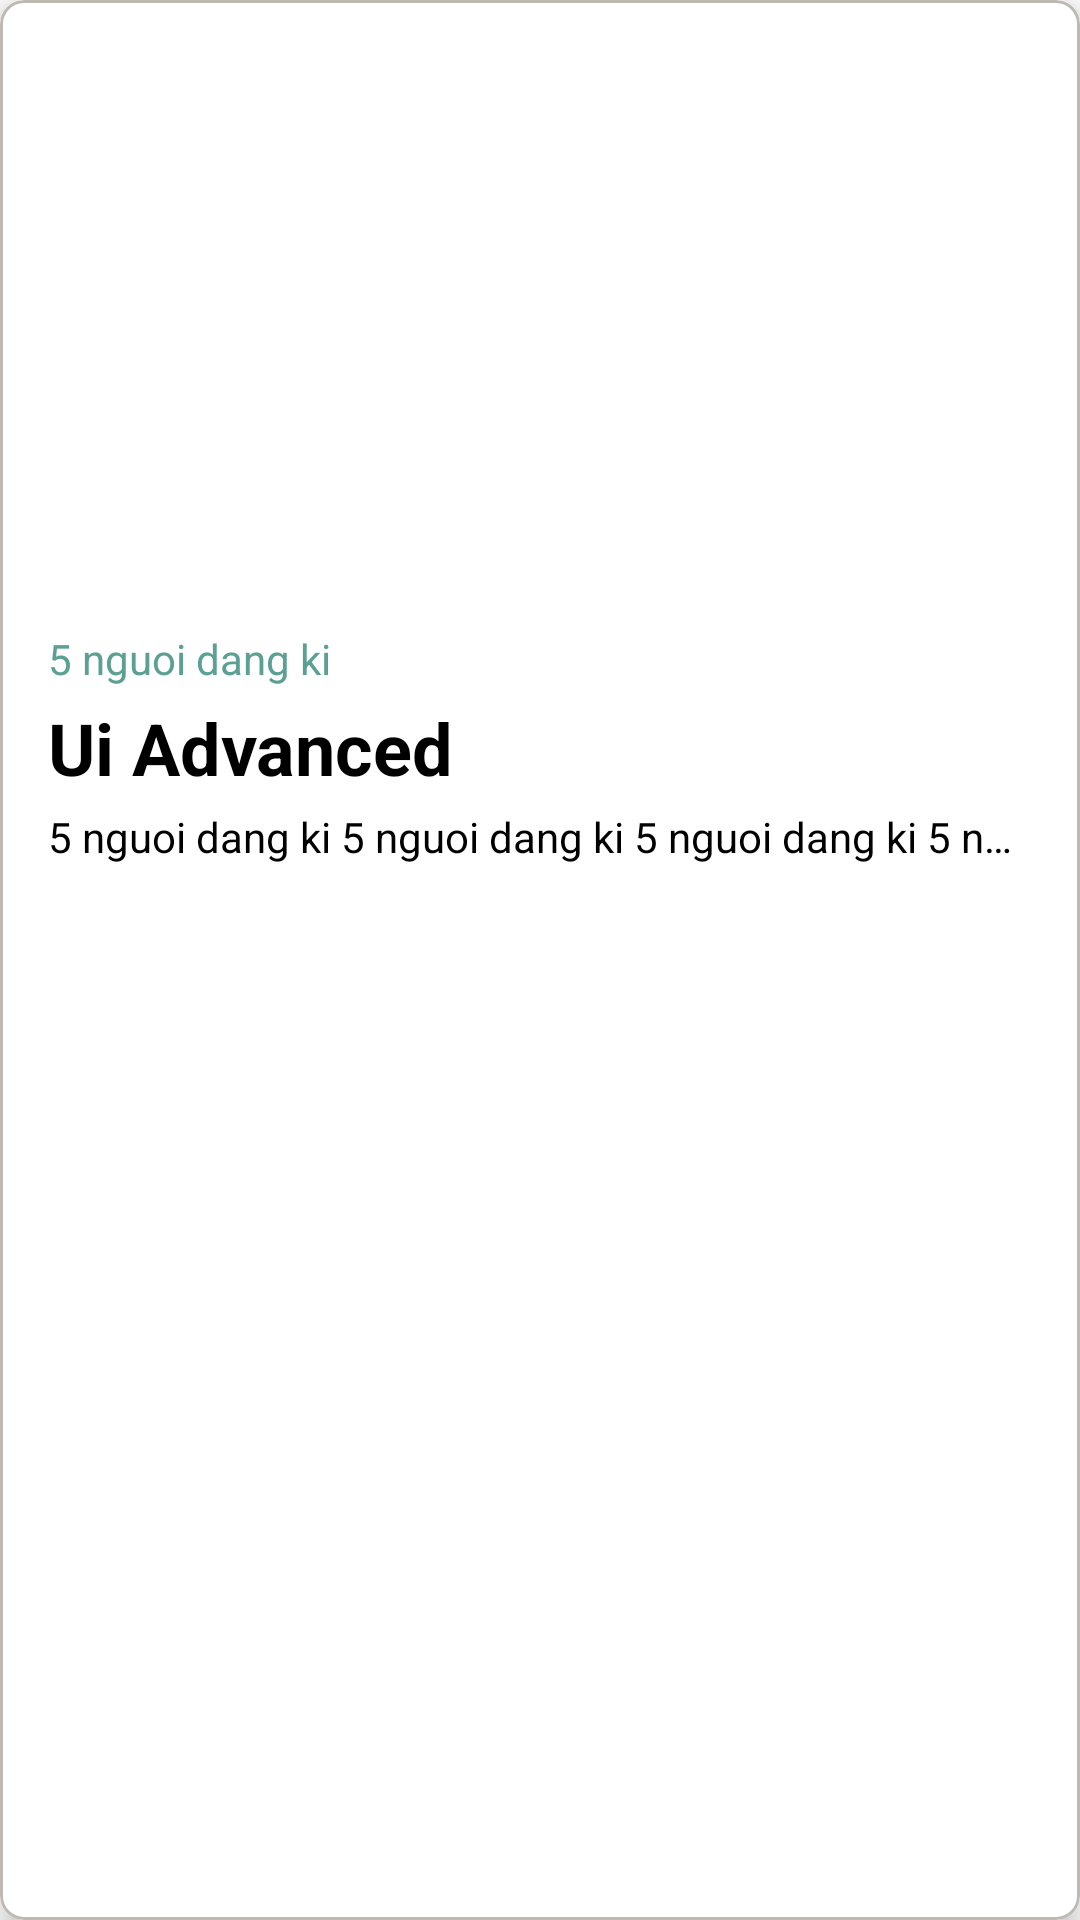

The Android layout XML behind this screen, and the referenced resources:
<!-- AndroidManifest.xml: application theme Theme.CourseMobile -->
<!-- res/layout/results_layout.xml -->
<?xml version="1.0" encoding="utf-8"?>
<com.google.android.material.card.MaterialCardView xmlns:android="http://schemas.android.com/apk/res/android"
    android:id="@+id/cvCourse"
    android:layout_width="match_parent"
    android:layout_height="wrap_content"
    xmlns:app="http://schemas.android.com/apk/res-auto"
    android:layout_marginBottom="16dp"
    app:strokeWidth="1dp"
    app:strokeColor="@color/gray"
    app:cardElevation="5dp"
    app:cardCornerRadius="8dp">
    <LinearLayout
        android:layout_width="match_parent"
        android:layout_height="wrap_content"
        android:orientation="vertical"
        >
        <ImageView
            android:id="@+id/imvCourse"
            android:layout_width="match_parent"
            android:layout_height="194dp"
            />
        <LinearLayout
            android:layout_width="wrap_content"
            android:layout_height="match_parent"
            android:orientation="vertical"
            android:padding="16dp"
            >
            <TextView
                android:id="@+id/tvRegisterNumber"
                android:layout_width="match_parent"
                android:layout_height="wrap_content"
                android:textColor="@color/success"
                android:layout_marginBottom="4dp"
                android:text="5 nguoi dang ki" />
            <TextView
                android:id="@+id/tvTitle"
                android:layout_width="match_parent"
                android:layout_height="wrap_content"
                android:textSize="24dp"
                android:textColor="@color/black"
                android:layout_marginBottom="4dp"
                android:lineSpacingExtra="4sp"
                android:lineHeight="32dp"
                android:textStyle="bold"
                android:text="Ui Advanced" />
            <TextView
                android:id="@+id/tvDecs"
                android:textSize="14sp"
                android:textColor="@color/black"
                android:layout_width="match_parent"
                android:layout_height="wrap_content"
                android:lines="1"
                android:ellipsize="end"
                android:text="5 nguoi dang ki 5 nguoi dang ki 5 nguoi dang ki 5 nguoi dang ki 5 nguoi dang ki " />
        </LinearLayout>


    </LinearLayout>

</com.google.android.material.card.MaterialCardView>
<!-- resources referenced by this layout -->
<resources>
  <color name="black">#FF000000</color>
  <color name="gray">#BEBAB3</color>
  <color name="success">#5BA092</color>
  <style name="Theme.CourseMobile" parent="Theme.MaterialComponents.DayNight" tools:ignore="DuplicateDefinition">
          
          <item name="colorPrimary">@color/purple_500</item>
          <item name="colorPrimaryVariant">@color/purple_700</item>
          <item name="colorOnPrimary">@color/white</item>
          
          <item name="colorSecondary">@color/second</item>
          <item name="colorSecondaryVariant">@color/teal_700</item>
          <item name="colorOnSecondary">@color/black</item>
          
          <item name="android:statusBarColor" tools:targetApi="l">@color/white</item>
          
  
          <item name="android:actionBarStyle" tools:ignore="NewApi">@style/Theme.CourseMobile.ToolBarTheme</item>
          <item name="actionBarStyle">@style/Theme.CourseMobile.ToolBarTheme</item>
          <item name="android:windowLightStatusBar">true</item>
      </style>
  <color name="purple_500">#FF5722</color>
  <color name="purple_700">#FF3700B3</color>
  <color name="white">#FFFFFFFF</color>
  <color name="second">#65AAEA</color>
  <color name="teal_700">#FF018786</color>
  <style name="Theme.CourseMobile.ToolBarTheme" parent="Base.Widget.AppCompat.ActionBar">
          <item name="android:background" tools:ignore="NewApi">@color/tranf</item>
          <item name="background">@color/tranf</item>
          <item name="android:titleTextStyle">@style/TextTitleStyle</item>
          <item name="titleTextStyle">@style/TextTitleStyle</item>
      </style>
  <color name="tranf">#00FFFFFF</color>
  <style name="TextTitleStyle">
          <item name="android:textColor">#000000</item>
          <item name="android:textSize">24sp</item>
  
      </style>
</resources>
